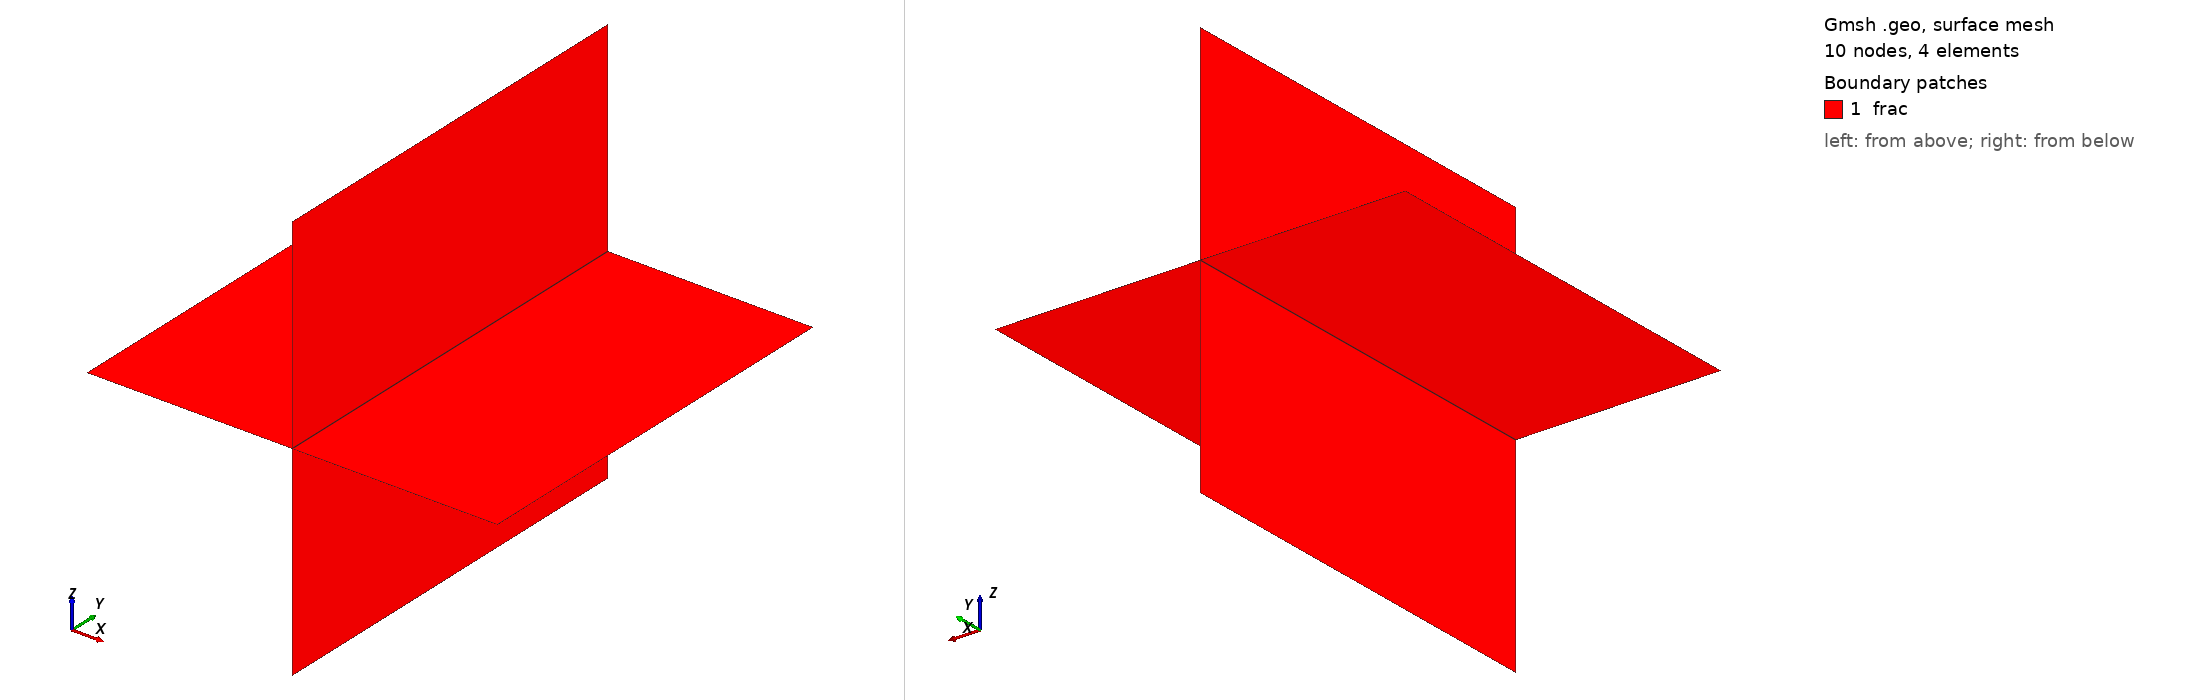

Gmsh geometry script, surface-meshed: 10 nodes, 4 surface elements. Boundary patches (legend numbers): 1 frac. Left view from above one corner, right view from below the opposite corner. Legend entries are the model's physical surfaces. The drawing asked Gmsh for element sizes between 1% and 20% of the model's largest extent; the script's own settings can give other sizes.

=== Case2FracSimple.geo (drawn) ===
// Gmsh project created on Mon Jun 28 11:23:31 2021
SetFactory("OpenCASCADE");
//+
Point(1) = {0, 0, 0, 0.0};
//+
Point(2) = {2, 0, 0, 0.0};
//+
Point(3) = {2, 2, 0, 0.0};
//+
Point(4) = {0, 2, 0, 0.0};
//+
Point(5) = {1, 0, 0, 0.0};
//+
Point(6) = {1, 2, 0, 0.0};
//+
Line(1) = {1, 5};
//+
Line(2) = {5, 2};
//+
Line(3) = {2, 3};
//+
Line(4) = {3, 6};
//+
Line(5) = {6, 5};
//+
Line(6) = {6, 4};
//+
Line(7) = {4, 1};
//+
Curve Loop(1) = {7, 1, -5, 6};
//+
Plane Surface(1) = {1};
//+
Curve Loop(2) = {2, 3, 4, 5};
//+
Plane Surface(2) = {2};
//+
Physical Curve("inlet", 8) = {7};
//+
Physical Curve("outlet", 9) = {3};
//+
Physical Curve("noflux", 10) = {6, 4, 2, 1};
//+
Physical Curve("intersection", 11) = {5};
//+
Physical Surface("frac", 12) = {1, 2};

//+
Point(7) = {1, 0, -1, 0.0};
//+
Point(8) = {1, 2, -1, 0.0};
//+
Point(9) = {1, 0, 1, 0.0};
//+
Point(10) = {1, 2, 1, 0.0};
//+
Line(8) = {6, 10};
//+
Line(9) = {10, 9};
//+
Line(10) = {9, 5};
//+
Line(11) = {5, 7};
//+
Line(12) = {7, 8};
//+
Line(13) = {8, 6};
//+
Curve Loop(3) = {9, 10, -5, 8};
//+
Plane Surface(3) = {3};
//+
Curve Loop(4) = {5, 11, 12, 13};
//+
Plane Surface(4) = {4};
//+
Physical Curve("noflux", 10) += {8, 9, 10, 11, 12, 13};
//+
Physical Surface("frac", 12) += {3, 4};

Coherence Mesh;
Transfinite Curve{:} = 2;
Transfinite Surface{:};
Transfinite Volume{:};
Recombine Surface{:};
Recombine Volume{:};//+
